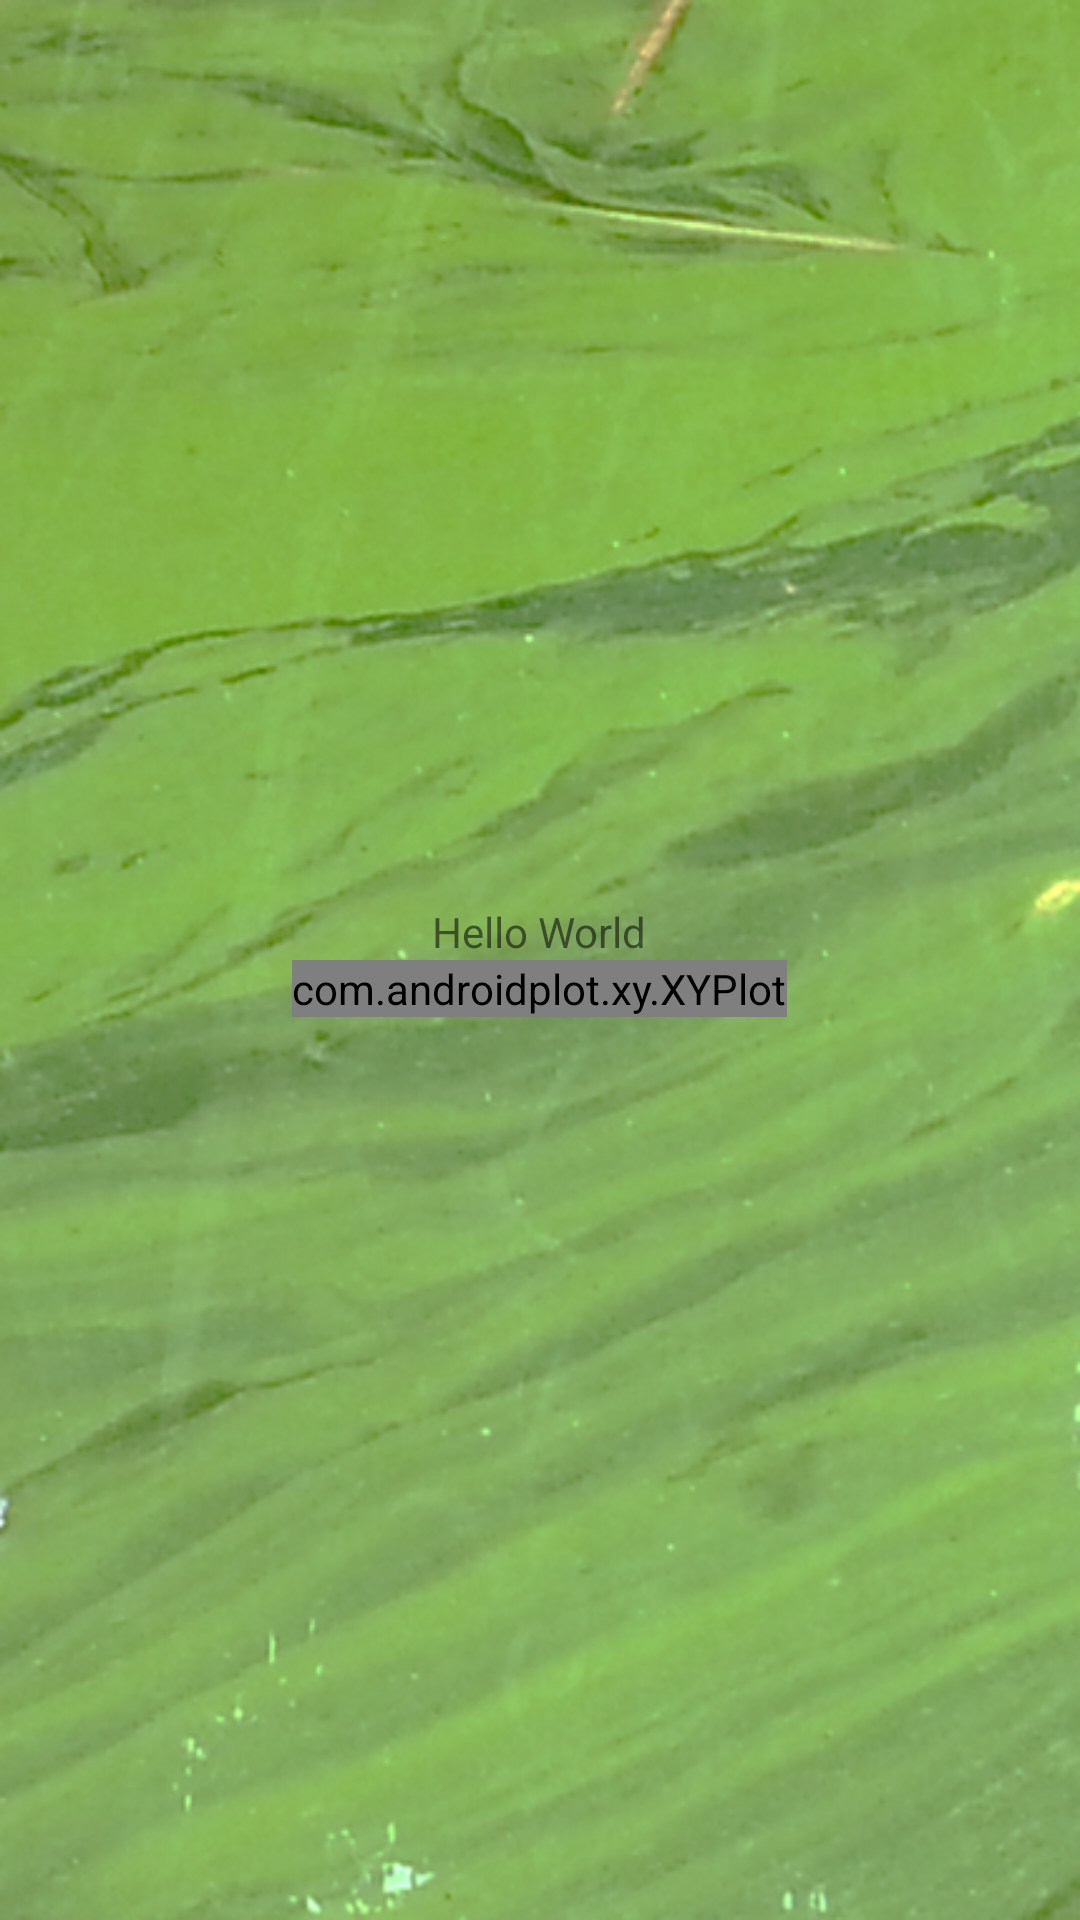

Layout XML and referenced resources for this Android screen:
<!-- AndroidManifest.xml: application theme AppTheme -->
<!-- res/layout/graph_display.xml -->
<?xml version="1.0" encoding="utf-8"?>
<LinearLayout xmlns:android="http://schemas.android.com/apk/res/android"
    android:layout_width="match_parent" android:layout_height="match_parent"
    android:orientation="vertical"
    android:gravity="center"
    android:background="@drawable/new_background">


    <TextView
        android:layout_width="wrap_content"
        android:layout_height="wrap_content"
        android:text="Hello World"
        />

    <com.androidplot.xy.XYPlot
        android:layout_width="wrap_content"
        android:layout_height="wrap_content"
        android:id="@+id/graph"/>


</LinearLayout>
<!-- resources referenced by this layout -->
<resources>
  <!-- drawable new_background: png bitmap (drawable-hdpi, 555224 bytes) -->
  <style name="AppTheme" parent="Theme.AppCompat.Light.DarkActionBar">
          
      </style>
</resources>
